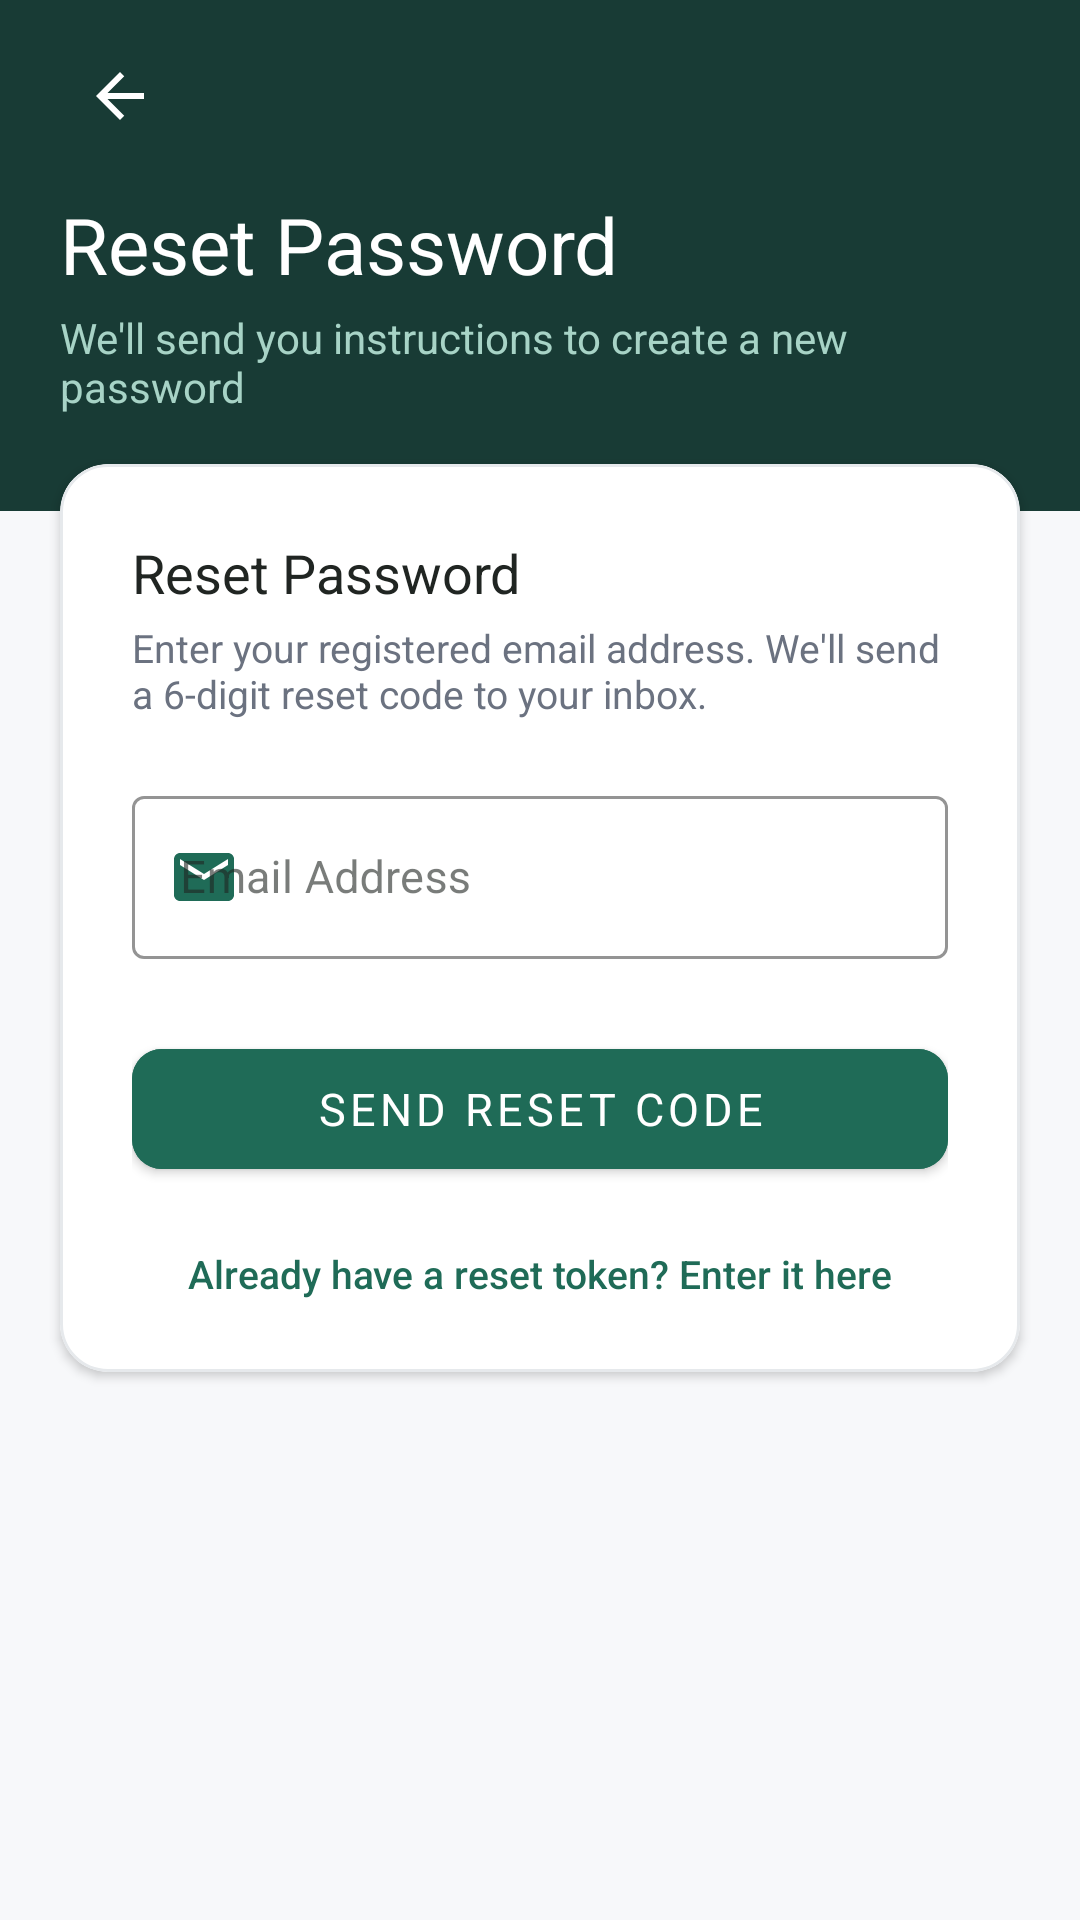

Android layout source for this screen:
<!-- AndroidManifest.xml: activity theme Theme.Hisab -->
<!-- res/layout/activity_forgot_password.xml -->
<?xml version="1.0" encoding="utf-8"?>
<ScrollView xmlns:android="http://schemas.android.com/apk/res/android"
    xmlns:app="http://schemas.android.com/apk/res-auto"
    xmlns:tools="http://schemas.android.com/tools"
    android:layout_width="match_parent"
    android:layout_height="match_parent"
    android:background="@color/background"
    android:fillViewport="true">

    <LinearLayout
        android:layout_width="match_parent"
        android:layout_height="wrap_content"
        android:orientation="vertical">

        
        <FrameLayout
            android:id="@+id/layoutHeader"
            android:layout_width="match_parent"
            android:layout_height="wrap_content"
            android:background="@color/dark_green"
            android:paddingHorizontal="20dp"
            android:paddingTop="12dp"
            android:paddingBottom="32dp">

            <LinearLayout
                android:layout_width="match_parent"
                android:layout_height="wrap_content"
                android:orientation="vertical">

                <ImageButton
                    android:id="@+id/btnBack"
                    android:layout_width="40dp"
                    android:layout_height="40dp"
                    android:background="?attr/selectableItemBackgroundBorderless"
                    android:contentDescription="Back"
                    android:src="@drawable/ic_arrow_back"
                    app:tint="@color/white" />

                <TextView
                    android:layout_width="wrap_content"
                    android:layout_height="wrap_content"
                    android:layout_marginTop="12dp"
                    android:fontFamily="sans-serif-bold"
                    android:text="Reset Password"
                    android:textColor="@color/white"
                    android:textSize="26sp" />

                <TextView
                    android:layout_width="wrap_content"
                    android:layout_height="wrap_content"
                    android:layout_marginTop="4dp"
                    android:fontFamily="sans-serif"
                    android:text="We'll send you instructions to create a new password"
                    android:textColor="#A7D3C6"
                    android:textSize="14sp" />
            </LinearLayout>
        </FrameLayout>

        
        <com.google.android.material.card.MaterialCardView
            android:layout_width="match_parent"
            android:layout_height="wrap_content"
            android:layout_marginHorizontal="20dp"
            android:layout_marginTop="-16dp"
            android:layout_marginBottom="24dp"
            app:cardBackgroundColor="@color/card_background"
            app:cardCornerRadius="16dp"
            app:cardElevation="2dp"
            app:strokeColor="@color/divider"
            app:strokeWidth="1dp">

            <LinearLayout
                android:layout_width="match_parent"
                android:layout_height="wrap_content"
                android:orientation="vertical"
                android:padding="24dp">

                <TextView
                    android:layout_width="wrap_content"
                    android:layout_height="wrap_content"
                    android:fontFamily="sans-serif-bold"
                    android:text="Reset Password"
                    android:textColor="@color/main_text"
                    android:textSize="18sp" />

                <TextView
                    android:layout_width="wrap_content"
                    android:layout_height="wrap_content"
                    android:layout_marginTop="4dp"
                    android:fontFamily="sans-serif"
                    android:text="Enter your registered email address. We'll send a 6-digit reset code to your inbox."
                    android:textColor="@color/secondary_text"
                    android:textSize="13sp" />

                
                <com.google.android.material.textfield.TextInputLayout
                    android:id="@+id/tilEmail"
                    style="@style/Widget.MaterialComponents.TextInputLayout.OutlinedBox"
                    android:layout_width="match_parent"
                    android:layout_height="wrap_content"
                    android:layout_marginTop="20dp"
                    android:hint="Email Address"
                    app:boxStrokeColor="@color/primary_green"
                    app:startIconDrawable="@drawable/ic_mail"
                    app:startIconTint="@color/primary_green">

                    <com.google.android.material.textfield.TextInputEditText
                        android:id="@+id/etEmail"
                        android:layout_width="match_parent"
                        android:layout_height="wrap_content"
                        android:fontFamily="sans-serif"
                        android:inputType="textEmailAddress"
                        android:textColor="@color/main_text"
                        android:textSize="15sp" />
                </com.google.android.material.textfield.TextInputLayout>

                
                <TextView
                    android:id="@+id/tvStatusMessage"
                    android:layout_width="match_parent"
                    android:layout_height="wrap_content"
                    android:layout_marginTop="16dp"
                    android:background="@drawable/bg_badge_positive"
                    android:fontFamily="sans-serif"
                    android:padding="12dp"
                    android:textColor="@color/positive_balance"
                    android:textSize="13sp"
                    android:visibility="gone"
                    tools:text="Instructions sent! Please check your email." />

                
                <com.google.android.material.button.MaterialButton
                    android:id="@+id/btnSubmit"
                    android:layout_width="match_parent"
                    android:layout_height="52dp"
                    android:layout_marginTop="24dp"
                    android:backgroundTint="@color/primary_green"
                    android:fontFamily="sans-serif-bold"
                    android:text="Send Reset Code"
                    android:textColor="@color/white"
                    android:textSize="15sp"
                    app:cornerRadius="10dp" />

                <ProgressBar
                    android:id="@+id/progressBar"
                    android:layout_width="32dp"
                    android:layout_height="32dp"
                    android:layout_gravity="center"
                    android:layout_marginTop="12dp"
                    android:indeterminateTint="@color/primary_green"
                    android:visibility="gone" />

                
                <TextView
                    android:id="@+id/tvHaveToken"
                    android:layout_width="wrap_content"
                    android:layout_height="wrap_content"
                    android:layout_gravity="center"
                    android:layout_marginTop="20dp"
                    android:background="?attr/selectableItemBackground"
                    android:fontFamily="sans-serif-medium"
                    android:text="Already have a reset token? Enter it here"
                    android:textColor="@color/primary_green"
                    android:textSize="13sp" />

            </LinearLayout>
        </com.google.android.material.card.MaterialCardView>

    </LinearLayout>
</ScrollView>
<!-- resources referenced by this layout -->
<resources>
  <color name="background">#F7F8FA</color>
  <color name="card_background">#FFFFFF</color>
  <color name="dark_green">#183B35</color>
  <color name="divider">#E6E9EC</color>
  <color name="main_text">#202522</color>
  <color name="positive_balance">#218653</color>
  <color name="primary_green">#1F6B57</color>
  <color name="secondary_text">#6B7280</color>
  <color name="white">#FFFFFF</color>
  <!-- drawable bg_badge_positive (drawable) -->
  <?xml version="1.0" encoding="utf-8"?>
  <shape xmlns:android="http://schemas.android.com/apk/res/android"
      android:shape="rectangle">
      <corners android:radius="16dp" />
      <solid android:color="@color/positive_bg" />
      <stroke android:width="1dp" android:color="#B7E1CD" />
  </shape>
  <!-- drawable ic_arrow_back (drawable) -->
  <vector xmlns:android="http://schemas.android.com/apk/res/android"
      android:width="24dp"
      android:height="24dp"
      android:viewportWidth="24"
      android:viewportHeight="24">
    <path
        android:fillColor="#FF202522"
        android:pathData="M20,11H7.83l5.59,-5.59L12,4l-8,8 8,8 1.41,-1.41L7.83,13H20v-2z"/>
  </vector>
  <!-- drawable ic_mail (drawable) -->
  <vector xmlns:android="http://schemas.android.com/apk/res/android"
      android:width="24dp"
      android:height="24dp"
      android:viewportWidth="24"
      android:viewportHeight="24">
    <path
        android:fillColor="#1F6B57"
        android:pathData="M20,4H4c-1.1,0 -1.99,0.9 -1.99,2L2,18c0,1.1 0.9,2 2,2h16c1.1,0 2,-0.9 2,-2V6c0,-1.1 -0.9,-2 -2,-2zm0,4l-8,5 -8,-5V6l8,5 8,-5v2z"/>
  </vector>
  <style name="Theme.Hisab" parent="Theme.MaterialComponents.Light.NoActionBar">
          
          <item name="colorPrimary">@color/primary_green</item>
          <item name="colorPrimaryVariant">@color/dark_green</item>
          <item name="colorOnPrimary">@color/white</item>
          <item name="colorSecondary">@color/primary_green</item>
          <item name="colorSecondaryVariant">@color/dark_green</item>
          <item name="colorOnSecondary">@color/white</item>
  
          
          <item name="android:statusBarColor">@color/dark_green</item>
          <item name="android:windowLightStatusBar" tools:targetApi="m">false</item>
          <item name="android:navigationBarColor">@color/background</item>
          <item name="android:windowLightNavigationBar" tools:targetApi="o_mr1">true</item>
  
          
          <item name="android:windowBackground">@color/background</item>
          <item name="colorSurface">@color/card_background</item>
          <item name="colorOnSurface">@color/main_text</item>
  
          
          <item name="android:textColorPrimary">@color/main_text</item>
          <item name="android:textColorSecondary">@color/secondary_text</item>
      </style>
  <color name="positive_bg">#E8F5EE</color>
</resources>
